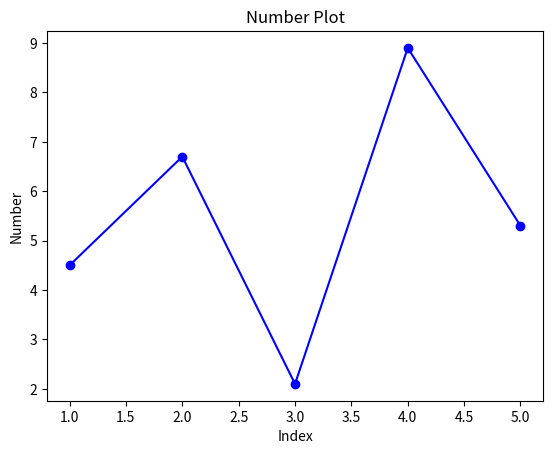

Write the Python code that produced this figure.
import numpy as np
from scipy.stats import describe
import matplotlib.pyplot as plt

def calculate_mean(numbers):
    mean = np.mean(numbers)
    return mean

def plot_numbers(numbers):
    n = len(numbers)
    x_values = list(range(1, n+1))
    plt.plot(x_values, numbers, 'bo-')
    plt.xlabel('Index')
    plt.ylabel('Number')
    plt.title('Number Plot')
    plt.show()

numbers = [4.5, 6.7, 2.1, 8.9, 5.3]
mean = calculate_mean(numbers)
print("Mean:", mean)

plot_numbers(numbers)
